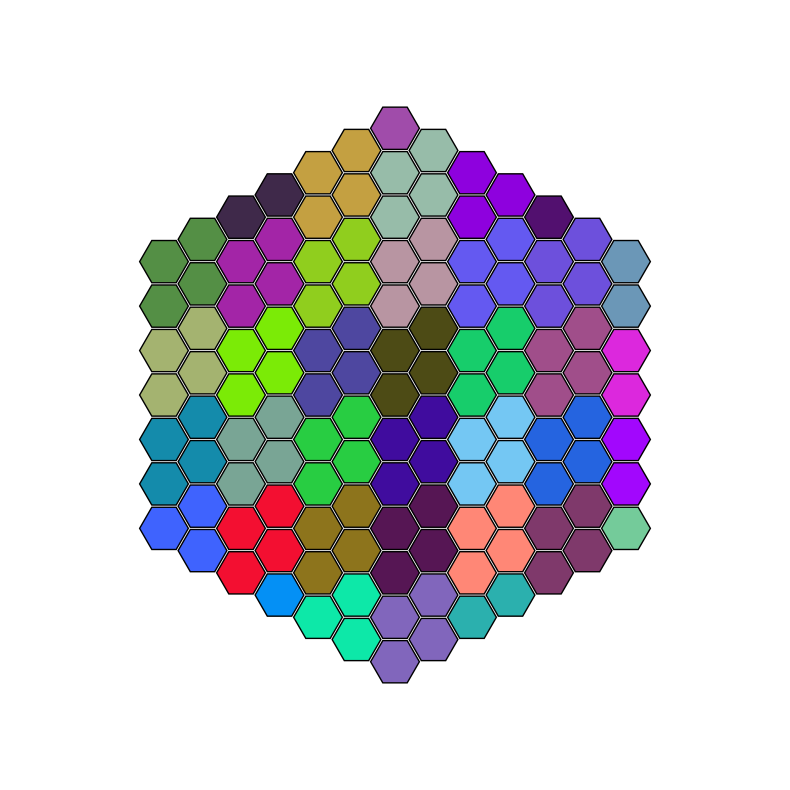

The matplotlib source for this figure:
import matplotlib.pyplot as plt
import numpy as np
from matplotlib.patches import RegularPolygon
import matplotlib.cm as cm
import random

def generate_random_color():
    """Generate a random color in RGB format."""
    r = random.random()
    g = random.random()
    b = random.random()
    return (r, g, b)


def generate_hexagonal_grid(radius):
    """Generate a hexagonal grid with axial coordinates."""
    grid = []
    for q in range(-radius, radius + 1):
        for r in range(max(-radius, -q - radius), min(radius, -q + radius) + 1):
            grid.append((q, r))
    return grid

def map_hex_tile_to_cluster(q, r, cluster_size):
    """Map a hex tile (q, r) to its cluster coordinates."""
    cluster_q = q // cluster_size
    cluster_r = (r - (q // cluster_size) % 2) // cluster_size
    return cluster_q, cluster_r

def map_cluster_to_hex_coordinates(cluster_q, cluster_r, cluster_size):
    """Map cluster coordinates to the top-left hex tile of the cluster and return all coordinates in the cluster."""
    base_q = cluster_q * cluster_size
    base_r = cluster_r * cluster_size + (cluster_q % 2) * (cluster_size // 2)

    # Generate all coordinates in the cluster
    coordinates = []
    for dq in range(-cluster_size + 1, cluster_size):
        for dr in range(max(-cluster_size + 1, -dq - cluster_size + 1), min(cluster_size, -dq + cluster_size)):
            q = base_q + dq
            r = base_r + dr
            coordinates.append((q, r))

    return base_q, base_r, coordinates

def assign_hexagonal_clusters_offset(grid, cluster_size):
    """Assign clusters using an offset pattern for tiling."""
    cluster_map = {}
    for q, r in grid:
        cluster_map[(q, r)] = map_hex_tile_to_cluster(q, r, cluster_size)
    return cluster_map

def map_cluster_to_hex_tiles(cluster_map):
    """Map clusters to lists of hex tiles."""
    cluster_to_tiles = {}
    for hex_tile, cluster_id in cluster_map.items():
        if cluster_id not in cluster_to_tiles:
            cluster_to_tiles[cluster_id] = []
        cluster_to_tiles[cluster_id].append(hex_tile)
    return cluster_to_tiles

def plot_hexagonal_clusters(grid, cluster_map):
    """Visualize hexagonal grid and cluster grouping."""
    fig, ax = plt.subplots(figsize=(10, 10))
    ax.set_aspect('equal')

    # Assign unique colors to each cluster using a colormap
    cluster_ids = list(set(cluster_map.values()))
    cluster_colors = {cluster_id: generate_random_color() for i, cluster_id in enumerate(cluster_ids)}

    for hex_tile, cluster_id in cluster_map.items():
        color = cluster_colors[cluster_id]

        q, r = hex_tile
        x = 3/2 * q  # X coordinate for axial layout
        y = np.sqrt(3) * (r + q / 2)  # Y coordinate for axial layout

        hexagon = RegularPolygon((x, y), numVertices=6, radius=0.95, orientation=np.radians(30),
                                 facecolor=color, edgecolor='black')
        ax.add_patch(hexagon)

    ax.set_xlim(-15, 15)
    ax.set_ylim(-15, 15)
    plt.axis('off')
    plt.show()

# Example usage
if __name__ == "__main__":
    grid_radius = 6  # Radius of the entire grid
    cluster_size = 2  # Configurable cluster size

    # Generate grid
    hex_grid = generate_hexagonal_grid(grid_radius)

    # Assign clusters using offset tiling
    cluster_mapping = assign_hexagonal_clusters_offset(hex_grid, cluster_size)

    # Map clusters to hex tiles
    clusters_to_tiles = map_cluster_to_hex_tiles(cluster_mapping)

    # Plot the clusters
    plot_hexagonal_clusters(hex_grid, cluster_mapping)

    # Example outputs
    print("Cluster mapping (hex-tile to cluster):")
    print(list(cluster_mapping.items())[:10])  # Show first 10 mappings

    print("\nCluster to hex-tiles:")
    for cluster_id, tiles in list(clusters_to_tiles.items())[:5]:  # Show first 5 clusters
        print(f"Cluster {cluster_id}: {tiles}")

    # Test mapping functions
    print("\nTesting coordinate mappings:")
    for i in range(2):
        test_q, test_r = 4, 4+i
        cluster_q, cluster_r = map_hex_tile_to_cluster(test_q, test_r, cluster_size)
        print(f"Hex tile ({test_q}, {test_r}) maps to cluster ({cluster_q}, {cluster_r})")

    base_q, base_r, cluster_coords = map_cluster_to_hex_coordinates(cluster_q, cluster_r, cluster_size)
    print(f"Cluster ({cluster_q}, {cluster_r}) maps to top-left hex tile ({base_q}, {base_r})")
    print(f"All coordinates in this cluster: {cluster_coords}")



